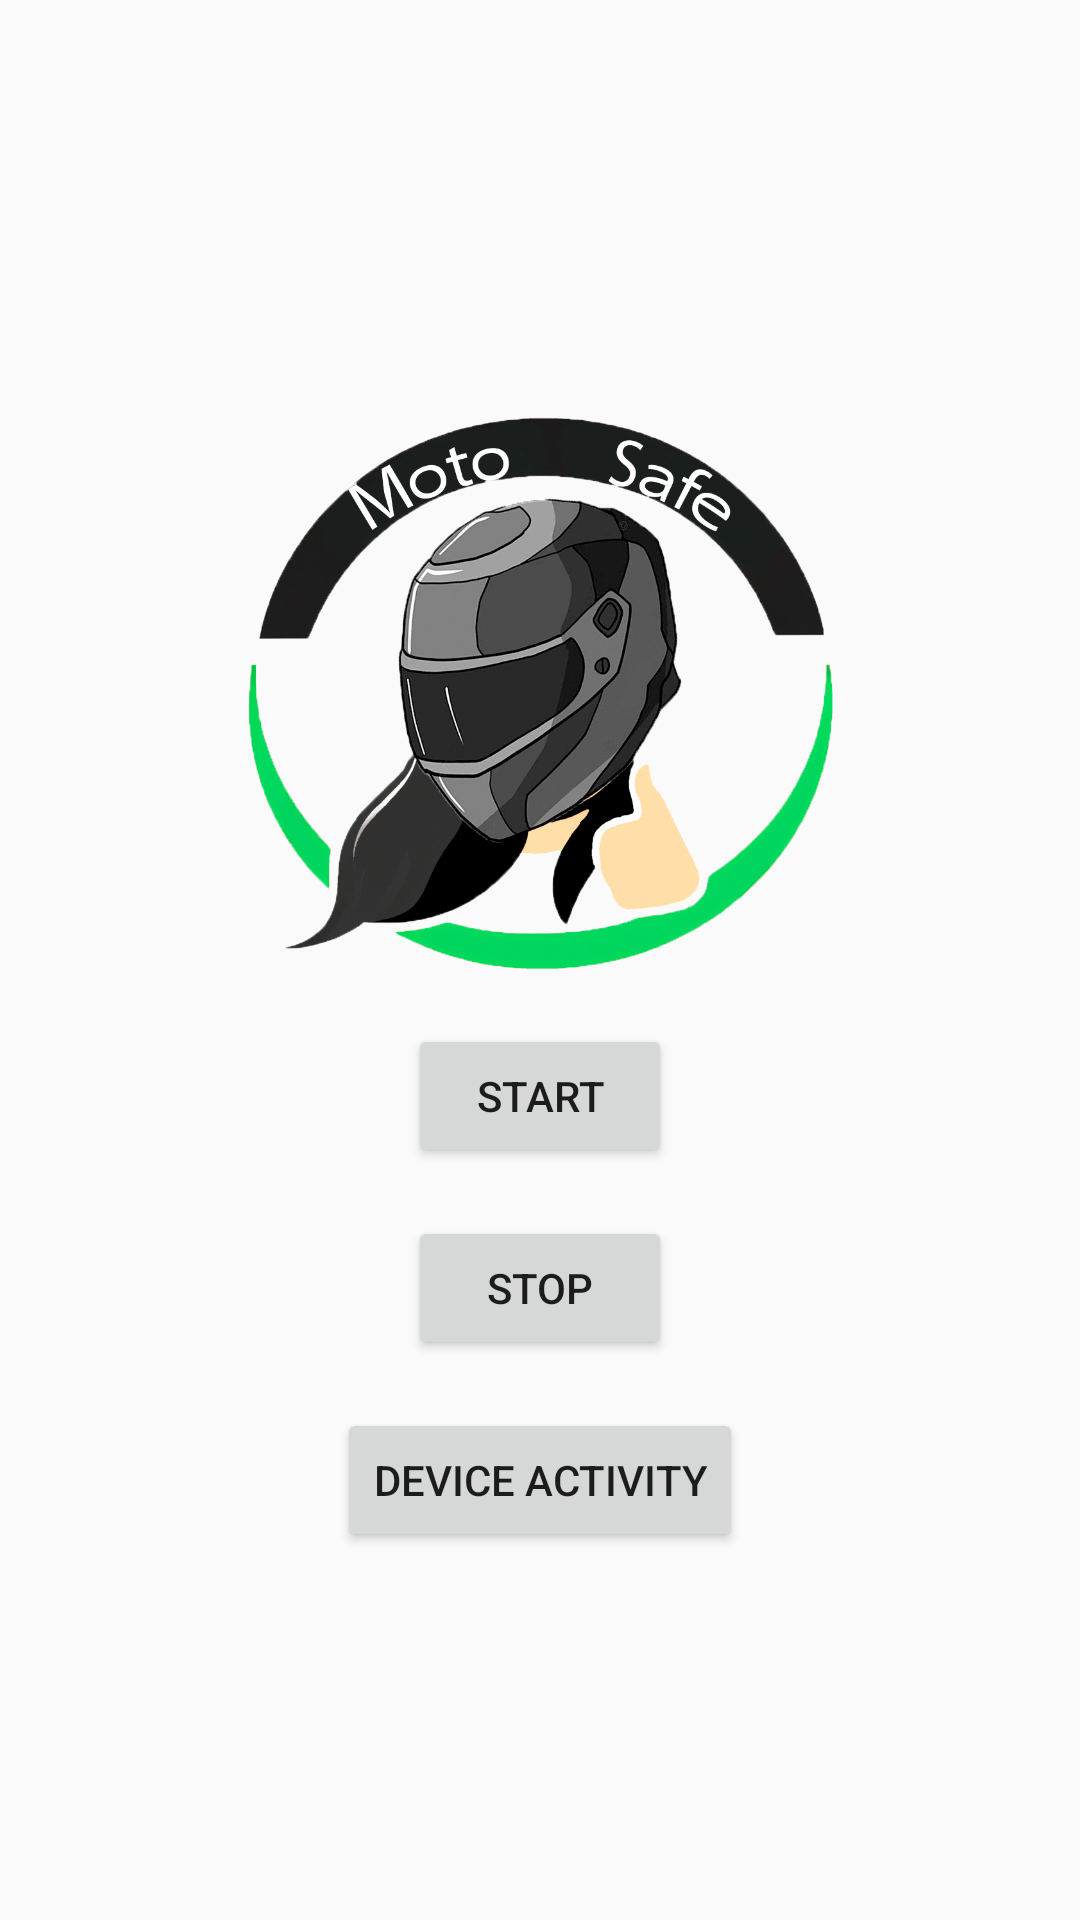

Here is an Android app screen rendered from its layout file. Give the layout XML and the strings, colors and styles it references.
<!-- AndroidManifest.xml: activity theme Theme.BackgroundLocationTracking -->
<!-- res/layout/activity_main.xml -->
<LinearLayout xmlns:android="http://schemas.android.com/apk/res/android"
    xmlns:app="http://schemas.android.com/apk/res-auto"
    xmlns:tools="http://schemas.android.com/tools"
    android:layout_width="match_parent"
    android:layout_height="match_parent"
    android:orientation="vertical"
    android:gravity="center"
    tools:context=".MainActivity">

    <ImageView
        android:id="@+id/imageView2"
        android:layout_width="312dp"
        android:layout_height="219dp"
        android:src="@mipmap/rtrd" />

    <Button
        android:id="@+id/startButton"
        android:layout_width="wrap_content"
        android:layout_height="wrap_content"
        android:text="Start"
        android:layout_marginBottom="16dp"/>

    <Button
        android:id="@+id/stopButton"
        android:layout_width="wrap_content"
        android:layout_height="wrap_content"
        android:text="Stop"/>

    <Button
        android:id="@+id/deviceButton"
        android:layout_width="wrap_content"
        android:layout_height="wrap_content"
        android:text="Device Activity"
        android:layout_marginTop="16dp"/>

</LinearLayout>
<!-- resources referenced by this layout -->
<resources>
  <!-- mipmap rtrd: png bitmap (mipmap-hdpi, 1031005 bytes) -->
  <style name="Theme.BackgroundLocationTracking" parent="android:Theme.Material.Light.NoActionBar">
          <item name="android:statusBarColor">@color/black</item>
      </style>
  <!-- not gathered from this repository: default colours our renderer supplied (Android Studio template values) -->
  <color name="black">#FF000000</color>
</resources>
